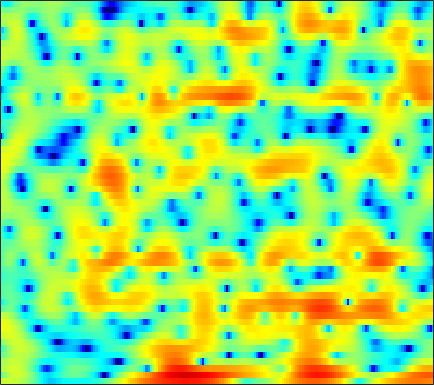

Values plotted in this chart, from the file beside it:
3.1613, 3.2054, 3.2565, 3.2675, 3.2467, 3.1857, 3.0613, 2.9221, 2.6742, 2.3448, 1.9176, 1.5418, 0.94738, 0.24548, -0.359, -1.261, -2.3102, -3.1471, -4.3627, -5.6309, -6.8397, -7.595, -8.2427, -8.3935
-2.137, -0.6889, 0.8008, 1.898, 2.513, 3.099, 3.45, 3.568, 3.555, 3.359, 2.986, 2.594, 1.926, 1.093, 0.3618, -0.7359, -1.976, -2.973, -4.352, -5.679, -6.77, -7.303, -7.457, -7.039
1.567, 2.035, 2.615, 3.111, 3.402, 3.664, 3.767, 3.736, 3.542, 3.168, 2.618, 2.077, 1.182, 0.07107, -0.9141, -2.444, -4.254, -5.824, -8.282, -11.22, -14.37, -15.86, -14.79, -12.05
1.364, 1.698, 2.118, 2.486, 2.716, 2.937, 3.047, 3.051, 2.943, 2.697, 2.316, 1.939, 1.306, 0.54, -0.1212, -1.094, -2.144, -2.959, -4.026, -4.971, -5.695, -6.005, -6.112, -5.897
-1.966, -1.105, -0.08139, 0.7941, 1.343, 1.934, 2.365, 2.587, 2.752, 2.77, 2.655, 2.487, 2.159, 1.732, 1.354, 0.7836, 0.1594, -0.3315, -0.9985, -1.652, -2.283, -2.724, -3.257, -3.724
-4.063, -2.451, -0.7323, 0.6007, 1.391, 2.209, 2.793, 3.094, 3.333, 3.401, 3.313, 3.152, 2.83, 2.389, 1.98, 1.341, 0.6068, -0.009457, -0.912, -1.903, -3.01, -3.912, -5.201, -6.552
-0.05405, 0.7159, 1.617, 2.355, 2.794, 3.221, 3.475, 3.557, 3.526, 3.336, 3.002, 2.667, 2.117, 1.461, 0.9116, 0.114, -0.7591, -1.471, -2.49, -3.627, -4.943, -6.086, -7.929, -10.32
3.303, 3.539, 3.783, 3.926, 3.959, 3.895, 3.693, 3.44, 2.968, 2.338, 1.55, 0.8462, -0.2288, -1.423, -2.373, -3.627, -4.752, -5.418, -6.042, -6.388, -6.584, -6.717, -6.947, -7.236
4.874, 4.863, 4.768, 4.576, 4.364, 3.972, 3.448, 2.959, 2.167, 1.199, 0.01519, -1.04, -2.748, -4.933, -7.05, -10.91, -17.47, -25.75, -17.33, -11.89, -8.92, -7.453, -6.094, -5.167
4.715, 4.58, 4.33, 3.969, 3.62, 3.042, 2.341, 1.737, 0.8398, -0.1287, -1.145, -1.914, -2.967, -4.016, -4.792, -5.716, -6.354, -6.514, -6.121, -5.234, -4.166, -3.424, -2.612, -2.002
2.769, 2.712, 2.557, 2.244, 1.883, 1.178, 0.2036, -0.7108, -2.186, -3.861, -5.402, -6.095, -6.091, -5.293, -4.505, -3.437, -2.406, -1.733, -0.9058, -0.1898, 0.4496, 0.8597, 1.284, 1.528
-2.83, -1.918, -1.002, -0.5202, -0.4566, -0.7941, -1.629, -2.646, -4.612, -7.574, -11.85, -14.81, -12.06, -7.707, -5.285, -2.906, -1.147, -0.07625, 1.087, 1.969, 2.609, 2.934, 3.212, 3.284
-6.507, -4.624, -2.909, -1.854, -1.429, -1.248, -1.47, -1.801, -2.366, -2.965, -3.45, -3.572, -3.359, -2.712, -2.028, -0.977, 0.1066, 0.8536, 1.774, 2.541, 3.112, 3.393, 3.551, 3.448
-2.262, -1.909, -1.474, -1.165, -1.082, -1.16, -1.457, -1.822, -2.468, -3.211, -3.942, -4.384, -4.652, -4.363, -3.769, -2.611, -1.256, -0.2551, 0.9379, 1.94, 2.726, 3.165, 3.494, 3.529
-1.808, -1.618, -1.444, -1.422, -1.546, -1.869, -2.425, -3.053, -4.269, -5.987, -8.519, -11.38, -18.15, -20.54, -13.47, -8.112, -4.724, -2.828, -0.8737, 0.6103, 1.7, 2.329, 2.942, 3.323
-3.126, -2.737, -2.394, -2.246, -2.235, -2.419, -2.817, -3.234, -3.963, -4.898, -5.96, -6.71, -7.376, -7.214, -6.494, -5.022, -3.382, -2.221, -0.8612, 0.2911, 1.224, 1.78, 2.361, 2.794
-3.83, -3.269, -2.73, -2.397, -2.267, -2.268, -2.423, -2.595, -2.852, -3.116, -3.281, -3.279, -3.124, -2.734, -2.315, -1.664, -0.9193, -0.3548, 0.3495, 0.9617, 1.486, 1.803, 2.126, 2.344
-3.096, -2.473, -1.84, -1.47, -1.398, -1.525, -1.895, -2.299, -2.899, -3.345, -3.418, -3.167, -2.451, -1.536, -0.8022, 0.1088, 0.834, 1.272, 1.684, 1.895, 1.937, 1.914, 1.839, 1.742
-2.123, -1.026, -0.003186, 0.5118, 0.5608, 0.1694, -0.8422, -2.151, -4.925, -9.706, -14.8, -10.17, -4.676, -1.35, 0.3177, 1.848, 2.767, 3.1, 3.136, 2.721, 1.855, 0.935, -0.4819, -1.642
-2.383, -1.117, 0.05718, 0.7229, 0.9447, 0.8646, 0.3781, -0.2202, -1.282, -2.317, -2.595, -2.077, -0.7196, 0.7582, 1.69, 2.554, 2.98, 2.998, 2.573, 1.63, 0.01087, -1.815, -5.438, -11.16
-2.183, -1.681, -1.117, -0.6724, -0.4052, -0.1636, -0.01281, 0.0788, 0.1825, 0.3371, 0.581, 0.8207, 1.206, 1.582, 1.818, 2, 1.958, 1.775, 1.294, 0.5397, -0.4107, -1.228, -2.302, -3.06
-1.907, -1.959, -1.99, -1.888, -1.715, -1.319, -0.7759, -0.3217, 0.3085, 0.9227, 1.456, 1.806, 2.196, 2.451, 2.539, 2.535, 2.353, 2.088, 1.584, 0.8743, 0.01197, -0.7122, -1.776, -2.814
-2.447, -3.47, -4.98, -6.163, -6.271, -5.069, -3.164, -1.769, -0.1468, 1.151, 2.147, 2.722, 3.269, 3.603, 3.712, 3.682, 3.462, 3.166, 2.597, 1.824, 0.7853, -0.1742, -1.807, -4.051
-2.809, -4.526, -7.881, -12.9, -14.68, -9.45, -5.155, -2.895, -0.6936, 0.8533, 1.964, 2.557, 3.084, 3.36, 3.431, 3.34, 3.071, 2.768, 2.226, 1.555, 0.7464, 0.03546, -1.022, -2.243
-0.7055, -1.267, -1.969, -2.411, -2.448, -2.038, -1.269, -0.6102, 0.245, 0.9571, 1.491, 1.756, 1.939, 1.913, 1.775, 1.44, 0.9576, 0.5261, -0.09789, -0.7114, -1.223, -1.523, -1.762, -1.817
1.245, 1.152, 1.036, 0.9501, 0.9427, 0.9892, 1.1, 1.21, 1.34, 1.438, 1.442, 1.371, 1.152, 0.7609, 0.321, -0.4453, -1.464, -2.387, -3.773, -5.159, -6.048, -6.091, -5.357, -4.103
2.263, 2.338, 2.347, 2.284, 2.2, 2.054, 1.882, 1.746, 1.554, 1.344, 1.101, 0.8847, 0.5004, -0.01502, -0.5365, -1.494, -2.859, -4.281, -6.992, -11.56, -22.84, -21.53, -11.03, -6.54
2.49, 2.583, 2.525, 2.295, 2.013, 1.552, 1.02, 0.6028, 0.09879, -0.325, -0.6016, -0.7321, -0.8308, -0.9357, -1.048, -1.356, -1.859, -2.387, -3.255, -4.098, -4.573, -4.424, -3.608, -2.408
2.6, 2.556, 2.221, 1.571, 0.893, -0.2431, -1.613, -2.735, -4.204, -5.286, -5.563, -5.188, -4.16, -3.014, -2.215, -1.319, -0.6481, -0.2711, 0.08424, 0.3654, 0.6015, 0.8112, 1.103, 1.388
2.652, 2.376, 1.633, 0.4398, -0.7438, -2.807, -5.429, -7.9, -12.3, -20.23, -24.76, -15.59, -9.742, -6.075, -4.083, -2.018, -0.4786, 0.424, 1.362, 2.035, 2.529, 2.783, 3.007, 3.053
2.771, 2.336, 1.333, -0.1933, -1.729, -4.34, -7.699, -10.62, -14.5, -16.21, -14.72, -12.47, -9.128, -6.174, -4.267, -2.212, -0.6006, 0.3404, 1.325, 2.039, 2.541, 2.781, 2.946, 2.953
3.751, 3.367, 2.496, 1.157, -0.1939, -2.519, -5.604, -8.501, -12.9, -14.3, -11.03, -8.582, -5.978, -3.919, -2.692, -1.333, -0.3105, 0.2918, 0.8729, 1.286, 1.51, 1.607, 1.631, 1.601
4.713, 4.556, 4.088, 3.342, 2.607, 1.445, 0.1842, -0.7375, -1.756, -2.34, -2.45, -2.28, -1.94, -1.551, -1.315, -1.1, -1.003, -0.9948, -1.101, -1.308, -1.615, -1.854, -2.188, -2.442
4.867, 4.892, 4.753, 4.443, 4.111, 3.575, 2.936, 2.438, 1.752, 1.093, 0.4249, -0.07466, -0.7647, -1.527, -2.139, -3.035, -3.933, -4.618, -5.456, -6.337, -7.285, -8.198, -9.553, -11.05
4.574, 4.671, 4.719, 4.669, 4.569, 4.333, 3.975, 3.618, 3.026, 2.263, 1.315, 0.4344, -0.972, -2.753, -4.334, -6.774, -9.387, -11.07, -12.21, -12.41, -12.69, -13.52, -15.75, -20.09
3.362, 3.53, 3.828, 4.138, 4.331, 4.475, 4.476, 4.336, 3.958, 3.316, 2.382, 1.454, -0.1751, -2.34, -4.451, -8.216, -13.92, -20.6, -19.84, -14.85, -12.91, -12.35, -12.49, -13.04
-1.2, -0.5423, 0.7537, 2.066, 2.905, 3.777, 4.336, 4.565, 4.599, 4.351, 3.797, 3.194, 2.118, 0.7567, -0.4689, -2.243, -3.996, -5.087, -6.026, -6.553, -6.869, -7.142, -7.682, -8.517
-17.2, -9.062, -4.036, -1.095, 0.4532, 1.956, 2.982, 3.516, 3.956, 4.12, 4.034, 3.815, 3.353, 2.707, 2.137, 1.3, 0.4317, -0.2007, -1.021, -1.805, -2.585, -3.253, -4.245, -5.441
-5.07, -4.479, -3.223, -1.835, -0.8748, 0.267, 1.217, 1.798, 2.417, 2.836, 3.077, 3.136, 3.07, 2.854, 2.622, 2.209, 1.715, 1.306, 0.7046, 0.07596, -0.6361, -1.22, -2.082, -3.064
-3.082, -3.16, -3.051, -2.635, -2.188, -1.418, -0.5593, 0.07907, 0.8667, 1.514, 2.011, 2.273, 2.467, 2.512, 2.463, 2.285, 2.016, 1.767, 1.381, 0.9471, 0.4527, 0.06901, -0.4841, -1.099
-4.02, -4.845, -5.806, -6.197, -5.84, -4.663, -3.079, -1.898, -0.5234, 0.5742, 1.362, 1.789, 2.122, 2.259, 2.239, 2.115, 1.919, 1.738, 1.5, 1.239, 0.9836, 0.7979, 0.505, 0.2152
-5.157, -7.386, -11.93, -23.84, -19.04, -9.644, -5.09, -2.835, -0.6852, 0.7884, 1.715, 2.106, 2.312, 2.177, 1.909, 1.444, 0.9704, 0.712, 0.5478, 0.5697, 0.6694, 0.6916, 0.6561, 0.5455
-3.403, -4.3, -5.315, -5.577, -4.931, -3.215, -1.221, 0.1826, 1.684, 2.732, 3.321, 3.417, 3.102, 2.207, 1.148, -0.8505, -3.199, -4.351, -3.898, -2.145, -0.7295, -0.1303, 0.09011, -0.3912
-7.216, -6.115, -4.324, -2.672, -1.544, -0.15, 1.125, 1.976, 2.926, 3.57, 3.858, 3.814, 3.288, 2.163, 0.8122, -1.917, -6.006, -8.922, -6.889, -3.309, -1.173, -0.3304, -0.2129, -1.226
-12.37, -9.643, -6.674, -4.671, -3.53, -2.245, -1.164, -0.4538, 0.3909, 1.063, 1.503, 1.674, 1.649, 1.33, 0.9222, 0.259, -0.369, -0.6459, -0.6509, -0.3413, 0.04746, 0.2371, 0.2682, 0.07272
-5.326, -5.648, -5.777, -5.791, -5.724, -5.452, -4.814, -4.104, -3.01, -1.898, -0.934, -0.3713, 0.1906, 0.5242, 0.6478, 0.6982, 0.6919, 0.6791, 0.6888, 0.7538, 0.8542, 0.9131, 1.015, 1.121
-2.788, -3.741, -5.356, -7.477, -9.544, -12.58, -12.46, -9.886, -6.499, -3.947, -2.114, -1.106, -0.1441, 0.4869, 0.7926, 1.022, 1.117, 1.128, 1.109, 1.088, 1.094, 1.152, 1.284, 1.467
-0.03131, -0.9457, -2.546, -4.693, -6.716, -9.404, -9.438, -7.471, -4.643, -2.429, -0.8378, 0.0165, 0.7865, 1.217, 1.349, 1.325, 1.109, 0.8691, 0.4975, 0.1412, -0.08552, -0.1039, 0.06069, 0.4423
2.455, 2.03, 1.376, 0.6684, 0.1761, -0.2711, -0.344, -0.1488, 0.32, 0.8424, 1.28, 1.495, 1.583, 1.424, 1.131, 0.4999, -0.407, -1.26, -2.62, -4.133, -5.399, -5.778, -5.23, -3.792
3.244, 3.148, 2.971, 2.77, 2.626, 2.474, 2.356, 2.296, 2.224, 2.104, 1.884, 1.632, 1.139, 0.426, -0.2715, -1.448, -2.944, -4.367, -6.855, -10.42, -16.94, -31.68, -15.96, -9.593
2.952, 2.973, 2.983, 3.003, 3.022, 3.023, 2.969, 2.87, 2.644, 2.292, 1.776, 1.262, 0.4033, -0.667, -1.612, -3.031, -4.629, -5.911, -7.603, -9.094, -10.05, -10.12, -9.197, -7.429
1.677, 1.661, 1.883, 2.286, 2.614, 2.974, 3.188, 3.209, 3.029, 2.607, 1.937, 1.272, 0.1568, -1.224, -2.424, -4.281, -6.412, -8.088, -10.12, -11.1, -10.36, -9.154, -7.225, -5.348
-3.401, -3.715, -2.027, 0.1737, 1.511, 2.789, 3.513, 3.745, 3.676, 3.197, 2.36, 1.523, 0.1634, -1.436, -2.792, -4.896, -7.533, -10.22, -16.05, -24.78, -13.87, -9.602, -5.853, -3.348
-7.054, -7.923, -3.778, -0.266, 1.507, 3.027, 3.808, 4.002, 3.789, 3.069, 1.852, 0.6109, -1.377, -3.519, -4.977, -6.241, -6.787, -6.903, -6.769, -6.182, -4.827, -3.619, -1.959, -0.5635
1.653, 1.539, 1.845, 2.436, 2.907, 3.378, 3.58, 3.49, 2.994, 2.019, 0.4339, -1.25, -4.514, -9.936, -18.18, -18.22, -9.795, -6.87, -4.431, -2.707, -1.41, -0.5885, 0.2481, 0.7965
2.15, 2.063, 2.033, 2.107, 2.191, 2.292, 2.29, 2.173, 1.805, 1.131, 0.112, -0.8823, -2.482, -4.139, -5.066, -5.273, -4.393, -3.407, -2.132, -1.02, -0.1603, 0.3403, 0.778, 0.947
-0.1523, -0.4129, -0.619, -0.5916, -0.4338, -0.09917, 0.2465, 0.4601, 0.6187, 0.5891, 0.3864, 0.1281, -0.2713, -0.6594, -0.8665, -0.9643, -0.8279, -0.6122, -0.2125, 0.2021, 0.5927, 0.8297, 1.052, 1.12
-3.97, -5.113, -6.178, -6.04, -5.144, -3.579, -2.092, -1.173, -0.2427, 0.3829, 0.736, 0.8574, 0.8728, 0.7783, 0.6775, 0.54, 0.4526, 0.4353, 0.5076, 0.673, 0.9143, 1.105, 1.34, 1.497
